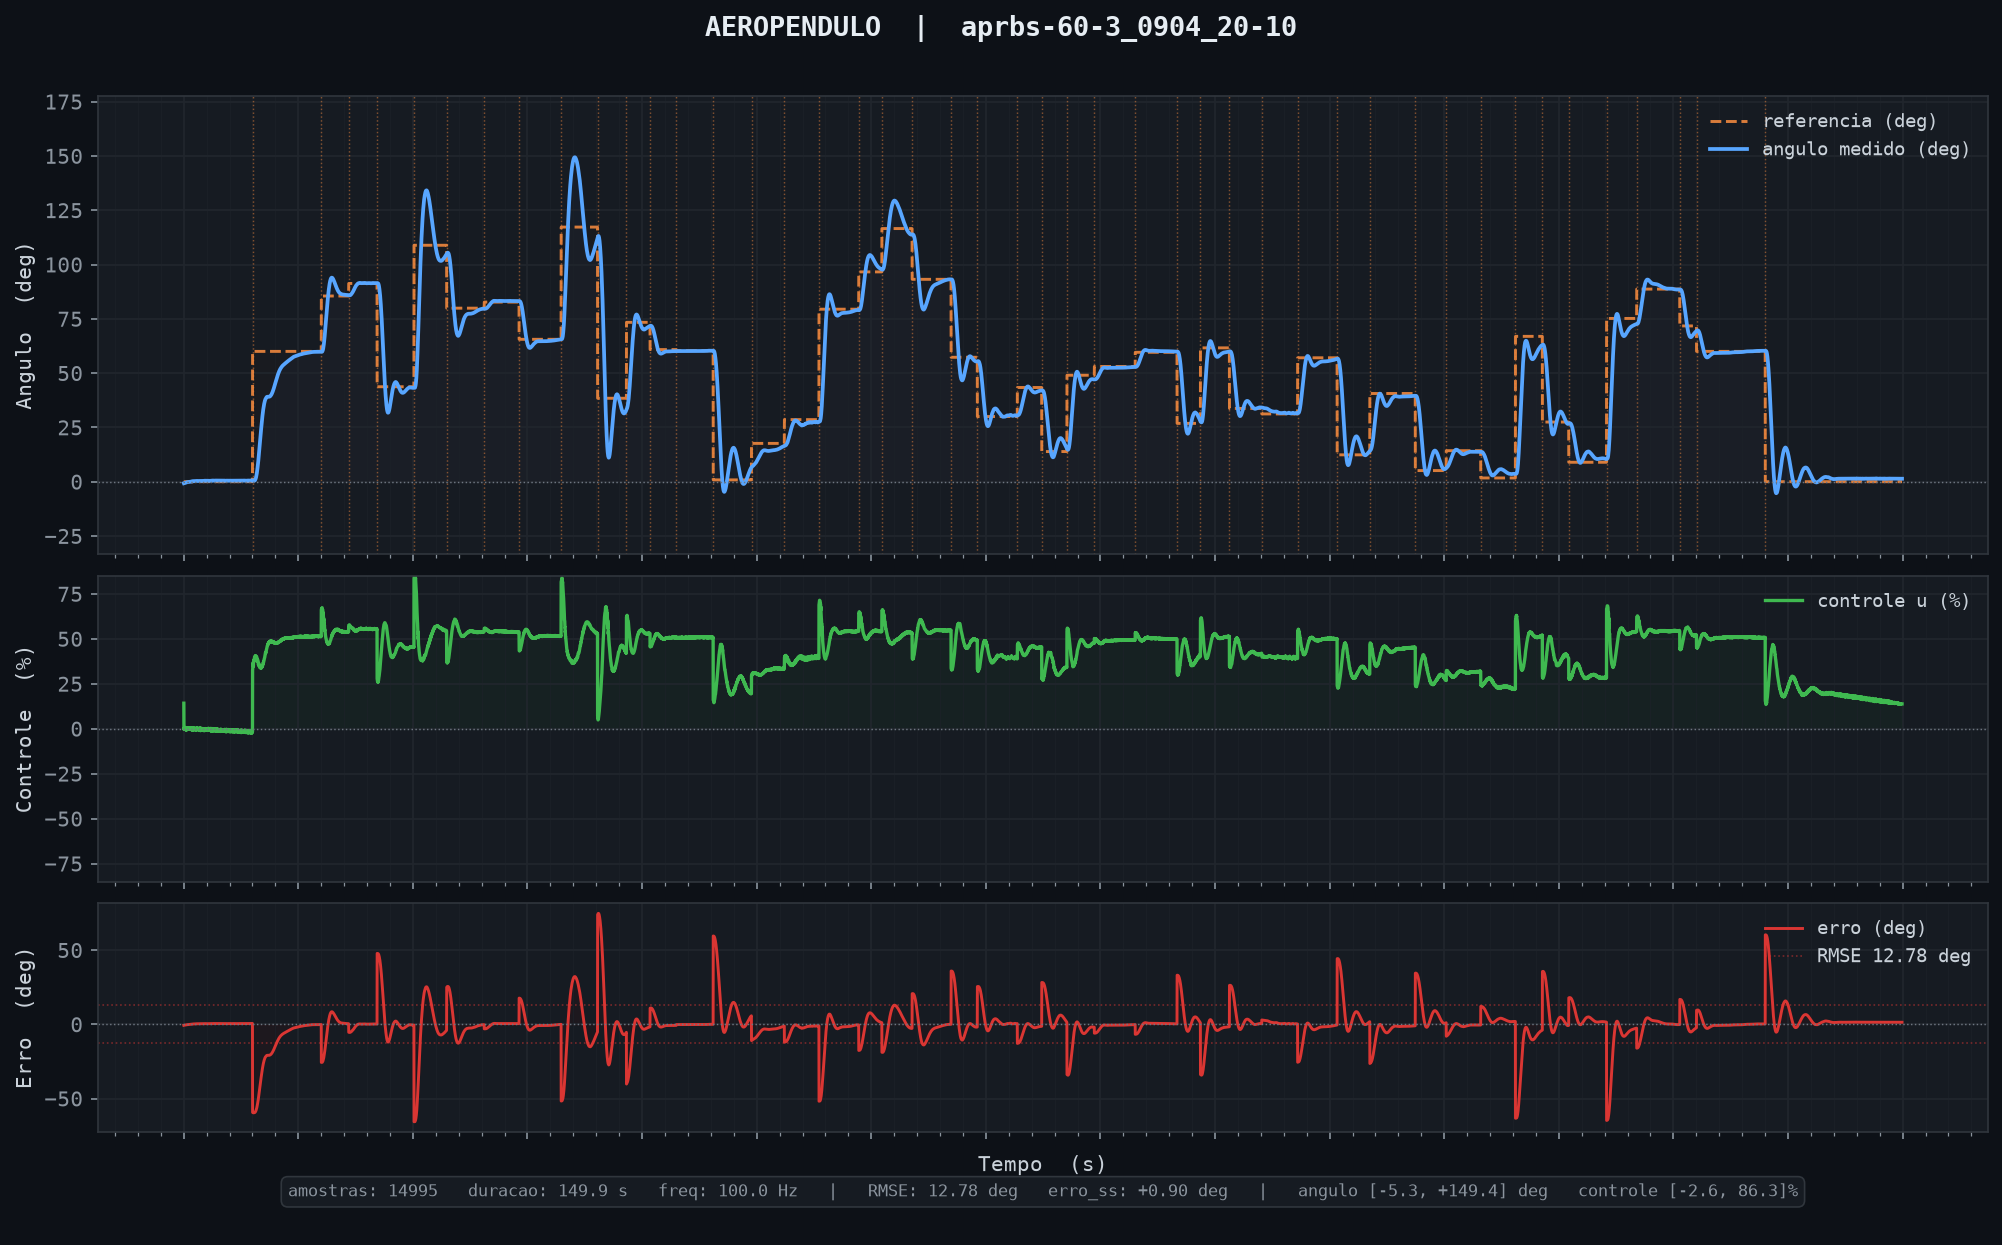

Source data for this figure (header and first rows):
tempo_ms, angulo_deg, u_pct, referencia
10, -0.69, 14.19, 0.00
20, -0.65, -0.35, 0.00
30, -0.65, 0.30, 0.00
40, -0.62, -0.15, 0.00
50, -0.61, 0.08, 0.00
60, -0.60, 0.26, 0.00
70, -0.62, 0.75, 0.00
80, -0.64, 0.72, 0.00
90, -0.60, -0.31, 0.00
100, -0.57, -0.31, 0.00
110, -0.58, 0.70, 0.00
120, -0.56, -0.17, 0.00
130, -0.53, -0.07, 0.00
140, -0.53, 0.32, 0.00
150, -0.49, -0.49, 0.00
160, -0.46, -0.30, 0.00
170, -0.45, 0.16, 0.00
180, -0.44, 0.17, 0.00
190, -0.40, -0.53, 0.00
200, -0.42, 0.58, 0.00
210, -0.37, -0.67, 0.00
220, -0.35, -0.17, 0.00
230, -0.34, 0.22, 0.00
240, -0.33, -0.07, 0.00
250, -0.28, -0.75, 0.00
260, -0.26, -0.08, 0.00
270, -0.25, 0.14, 0.00
280, -0.23, -0.20, 0.00
290, -0.23, 0.20, 0.00
300, -0.22, 0.06, 0.00
310, -0.22, 0.17, 0.00
320, -0.19, -0.36, 0.00
330, -0.20, 0.34, 0.00
340, -0.18, -0.23, 0.00
350, -0.18, 0.20, 0.00
360, -0.17, -0.01, 0.00
370, -0.16, 0.07, 0.00
380, -0.15, 0.02, 0.00
390, -0.15, 0.12, 0.00
400, -0.13, -0.15, 0.00
410, -0.14, 0.25, 0.00
420, -0.12, -0.08, 0.00
430, -0.11, -0.05, 0.00
440, -0.12, 0.27, 0.00
450, -0.11, -0.07, 0.00
460, -0.10, 0.08, 0.00
470, -0.08, -0.17, 0.00
480, -0.08, 0.17, 0.00
490, -0.07, -0.22, 0.00
500, -0.06, 0.11, 0.00
510, -0.07, 0.25, 0.00
520, -0.04, -0.40, 0.00
530, -0.05, 0.24, 0.00
540, -0.05, 0.20, 0.00
550, -0.03, -0.19, 0.00
560, -0.02, -0.10, 0.00
570, -0.01, -0.20, 0.00
580, 0.02, -0.36, 0.00
590, 0.01, 0.18, 0.00
600, 0.01, 0.20, 0.00
... 14,935 more rows
